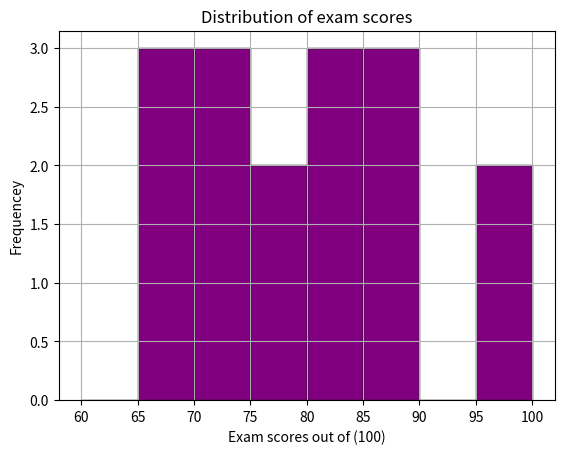

Write Python code to recreate this figure.
import matplotlib.pyplot as plt

exam_scores=[65,78,69,86,75,45,31,25,49,50,11,25,34,39,97,100,82,45,67,86,36,72,88,33,36,71,84,56,71,17,80]

bins=[60,65,70,75,80,85,90,95,100]

plt.hist(exam_scores,bins=bins,color='purple',edgecolor='black')
plt.xlabel('Exam scores out of (100)')
plt.ylabel('Frequencey')
plt.title('Distribution of exam scores')
plt.grid(True)
plt.show()